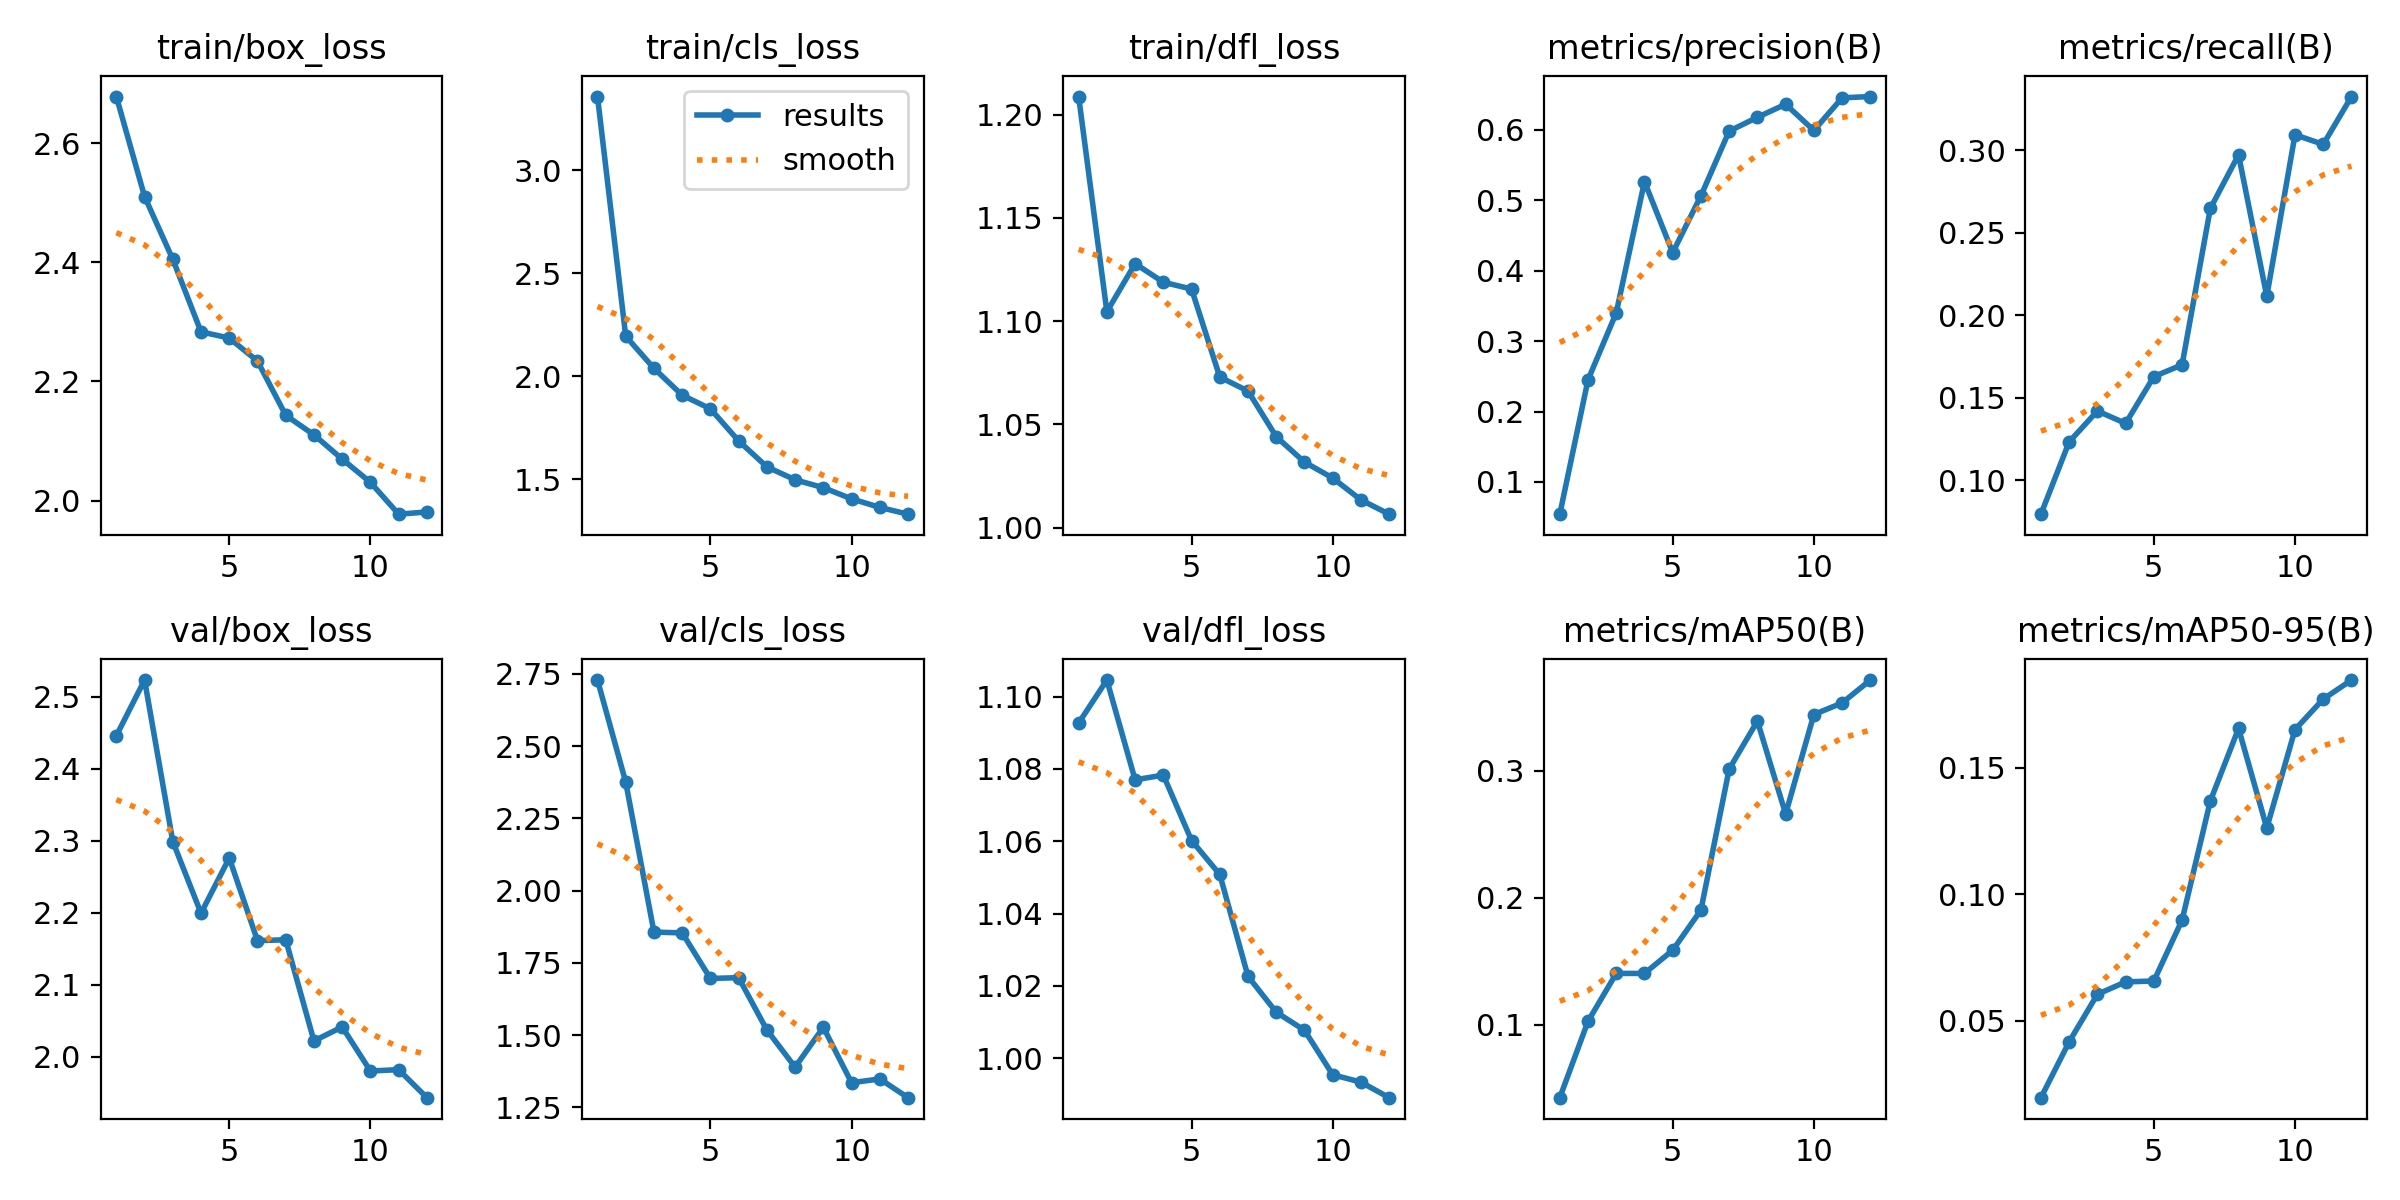

The file beside this chart, header and first rows:
epoch, train/box_loss, train/cls_loss, train/dfl_loss, metrics/precision(B), metrics/recall(B), metrics/mAP50(B), metrics/mAP50-95(B), val/box_loss, val/cls_loss, val/dfl_loss, lr/pg0, lr/pg1, lr/pg2
1, 2.678, 3.357, 1.209, 0.05421, 0.07934, 0.04244, 0.01967, 2.446, 2.729, 1.093, 0.000365, 0.000365, 0.000365
2, 2.51, 2.195, 1.105, 0.2451, 0.1232, 0.1027, 0.04173, 2.523, 2.375, 1.105, 0.0006747, 0.0006747, 0.0006747
3, 2.405, 2.039, 1.128, 0.3402, 0.1419, 0.1404, 0.0605, 2.299, 1.856, 1.077, 0.0009233, 0.0009233, 0.0009233
4, 2.283, 1.909, 1.119, 0.5265, 0.1344, 0.1404, 0.06538, 2.2, 1.853, 1.078, 0.000836, 0.000836, 0.000836
5, 2.273, 1.843, 1.115, 0.4257, 0.1628, 0.1587, 0.06575, 2.276, 1.696, 1.06, 0.000836, 0.000836, 0.000836
6, 2.234, 1.687, 1.073, 0.5065, 0.1699, 0.1903, 0.0898, 2.161, 1.699, 1.051, 0.0007444, 0.0007444, 0.0007444
7, 2.143, 1.561, 1.066, 0.5983, 0.2647, 0.3014, 0.1368, 2.163, 1.517, 1.023, 0.0006527, 0.0006527, 0.0006527
8, 2.11, 1.498, 1.044, 0.6179, 0.2972, 0.3393, 0.1655, 2.022, 1.389, 1.013, 0.0005611, 0.0005611, 0.0005611
9, 2.07, 1.46, 1.032, 0.6365, 0.2115, 0.266, 0.1262, 2.042, 1.527, 1.008, 0.0004694, 0.0004694, 0.0004694
10, 2.031, 1.406, 1.024, 0.5993, 0.3094, 0.3445, 0.165, 1.98, 1.335, 0.9954, 0.0003777, 0.0003777, 0.0003777
11, 1.977, 1.365, 1.013, 0.6456, 0.3036, 0.3536, 0.1771, 1.982, 1.348, 0.9933, 0.0002861, 0.0002861, 0.0002861
12, 1.981, 1.332, 1.006, 0.6474, 0.3326, 0.3716, 0.1846, 1.944, 1.283, 0.989, 0.0001944, 0.0001944, 0.0001944
